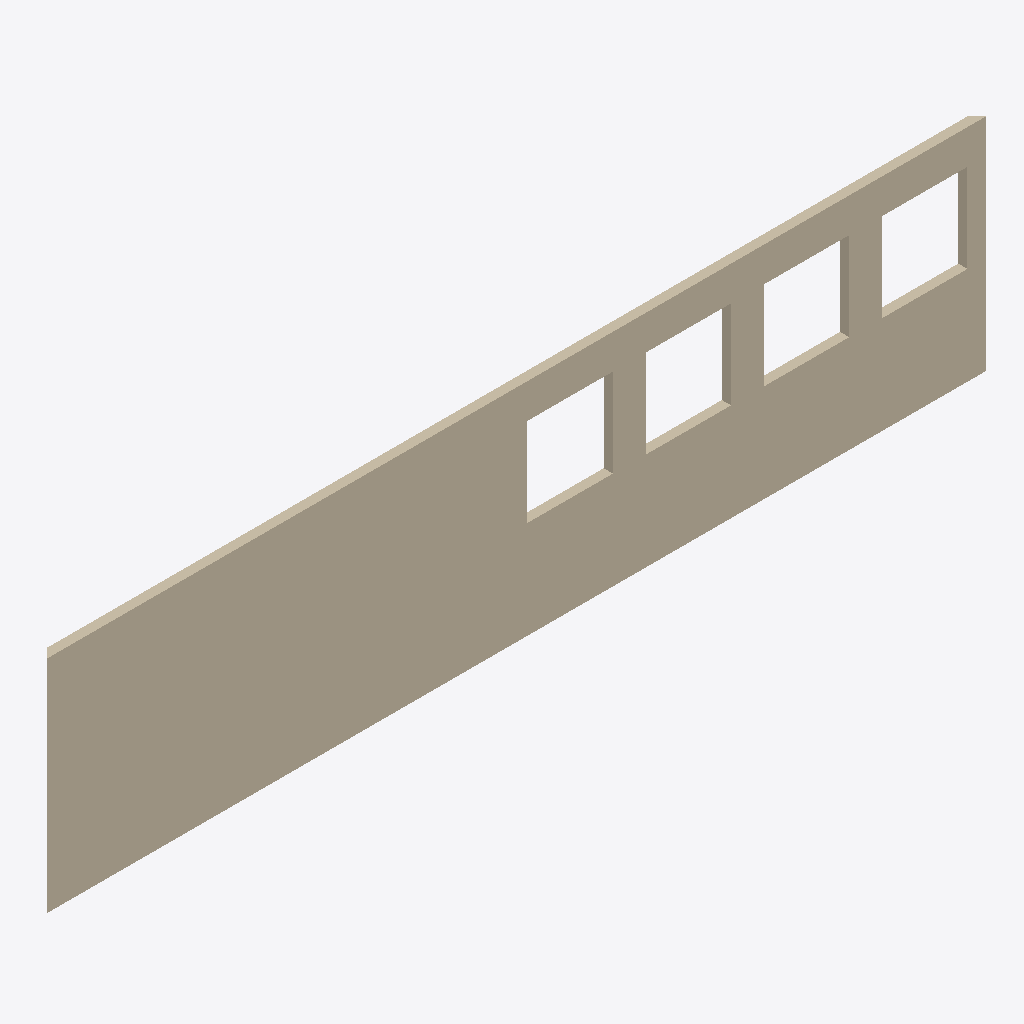
Isometric view of an IFC building model (IFC-SPF (STEP), schema IFC2X3, length unit millimetre), seen from the south-west, elements coloured by IFC class: 1 wall (beige).
Extent 10.1 m × 0.1 m × 2.4 m (x, y, z). Storeys (1): Ground Floor at 0.00 m. Elements (1): 1 IfcWallStandardCase.

HEADER;
FILE_DESCRIPTION((''),'2;1');
FILE_NAME('','2014-03-12T10:52:16',(''),(''),'','','');
FILE_SCHEMA(('IFC2X3'));
ENDSEC;
DATA;
#107105048=IFCPROJECT('366W5BC2bpvkA_Rbm8Lvig',#107105035,'Project Name',$,$,'','Project Status',(#107105039),#107105049);
#107105050=IFCSITE('2aF06kgQkq06TJFLaADcmX',#107105035,'Site',$,$,#107105051,$,$,.ELEMENT.,(-37,-57,0),(145,15,0),$,$,$);
#107105055=IFCBUILDING('3nNEfy0SCFeEjWAJj7ve_t',#107105035,'Building',$,$,#107105052,$,$,.ELEMENT.,$,$,$);
#107105058=IFCBUILDINGSTOREY('1_nwaZBTFnfi3DthZ1mgsV',#107105035,'Ground Floor',$,$,#107105059,$,$,.ELEMENT.,0.0);
#107105581=IFCWALLSTANDARDCASE('2LDmpP8Mju86Z8_G9VyTh2',#107105035,'Wall_3',$,$,#107105525,#107105580,$);
ENDSEC;
